Run: headless pygame with SDL's dummy video driver; simulated clock (each Clock.tick advances the game by its frame time, no real sleeping); random seed 0; keys injected as events and as key.get_pressed() state; no mouse input.
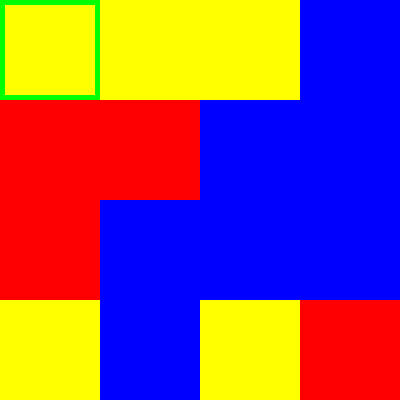
Frame 1 of 4 · flips 1–60 · no input
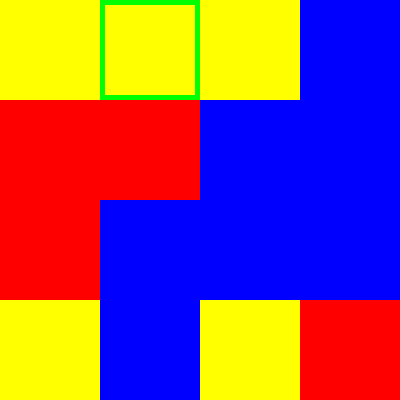
Frame 2 of 4 · flips 61–180 · tapped SPACE, RETURN · held RIGHT (→), D
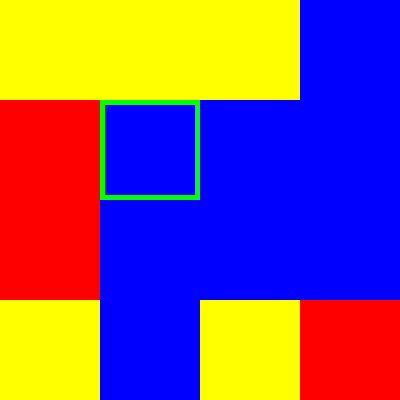
Frame 3 of 4 · flips 181–300 · held DOWN (↓), S
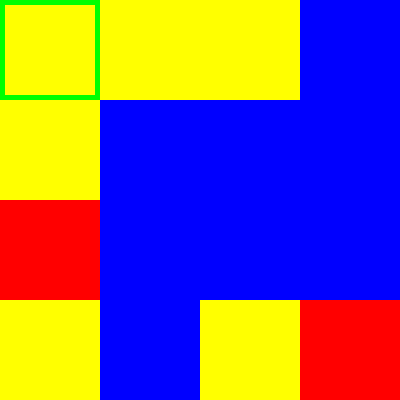
Frame 4 of 4 · flips 301–420 · held LEFT (←), A, UP (↑), W

The pygame program that drew these frames:

import pygame
import sys

class Amado:
    def __init__(self, board):
        self.board = board
        self.board_size = len(board)
        self.colors = {'r', 'y', 'b'}
        self.row, self.col = 0, 0

        # pygame screen
        self.cell_size = 100
        self.screen_width = self.board_size * self.cell_size
        self.screen_height = self.board_size * self.cell_size
        pygame.init()
        self.screen = pygame.display.set_mode((self.screen_width, self.screen_height))

        # Initialize Pygame
        pygame.init()

        # Colors
        self.background_color = (255, 255, 255)
        self.colors = {
            'r': (255, 0, 0),
            'y': (255, 255, 0),
            'b': (0, 0, 255),
        }
        self.highlight_color = (0, 255, 0)

        pygame.display.set_caption('Amado Game')

    def draw_board(self):
        for y in range(self.board_size):
            for x in range(self.board_size):
                rect = pygame.Rect(x*self.cell_size, y*self.cell_size, self.cell_size, self.cell_size)
                pygame.draw.rect(self.screen, self.colors[self.board[y][x]], rect)
                if y == self.row and x == self.col:
                    pygame.draw.rect(self.screen, self.highlight_color, rect, 5)  # Highlight the current cell

    def move(self, row, col):
        color1 = self.board[self.row][self.col]
        color2 = self.board[row][col]
        if color1 != color2:
            self.board[row][col] = self.swap(color1, color2)
        (self.row, self.col) = (row, col)

    def swap(self, color1, color2):
        color_keys = set(self.colors.keys())
        color3 = color_keys - {color1, color2}
        return color3.pop()
    
    def up(self):
        if self.row > 0:
            self.move(self.row - 1, self.col)

    def down(self):
        if self.row < self.board_size - 1:
            self.move(self.row + 1, self.col)

    def left(self):
        if self.col > 0:
            self.move(self.row, self.col - 1)

    def right(self):
        if self.col < self.board_size - 1:
            self.move(self.row, self.col + 1)


if __name__ == "__main__":

    board = [
        ['y', 'y', 'y', 'b'],
        ['r', 'r', 'b', 'b'],
        ['r', 'b', 'b', 'b'],
        ['y', 'b', 'y', 'r'],
    ]

    game = Amado(board)

    running = True
    while running:
        for event in pygame.event.get():
            if event.type == pygame.QUIT:
                running = False
            elif event.type == pygame.KEYDOWN:
                if event.key == pygame.K_w:
                    game.up()
                elif event.key == pygame.K_s:
                    game.down()
                elif event.key == pygame.K_a:
                    game.left()
                elif event.key == pygame.K_d:
                    game.right()
                elif event.key == pygame.K_q:
                    running = False

        game.screen.fill(game.background_color)
        game.draw_board()
        pygame.display.flip()

    pygame.quit()
    sys.exit()
